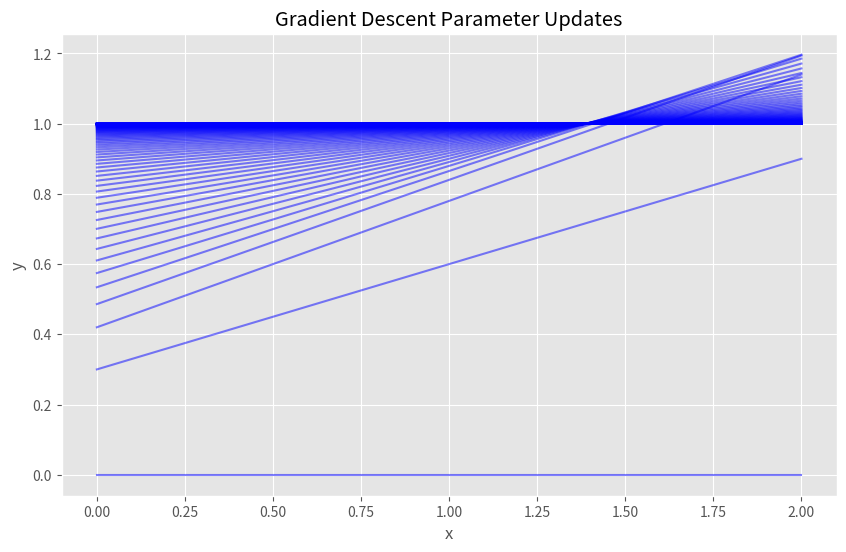
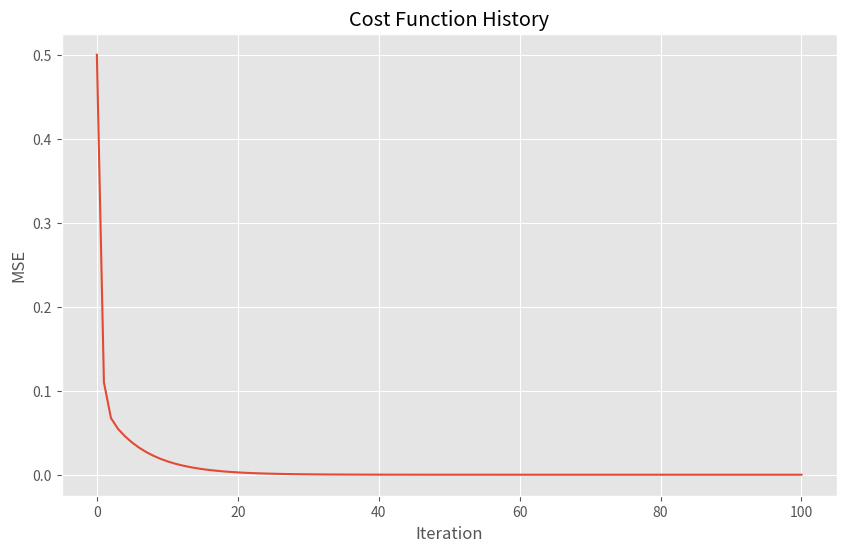

These figures' Python source, in order:
import numpy as np
import matplotlib.pyplot as plt
import time

plt.style.use(["ggplot"])


def model(w, x):
    ypred = np.dot(w, x)
    return ypred


def grad_mse(w, xy):

    (x, y) = xy

    # Compute the output
    ypredicted = model(w, x)

    diff = y - ypredicted

    # this gives gradient of both w's
    grad = -np.dot(x, diff)

    return grad


def mse(w, xy):

    (x, y) = xy

    xt = np.transpose(x)

    ypredicted = np.dot(w, x)

    loss = np.sum(
        (y - ypredicted) *
        (y - ypredicted)
    )

    m = 2 * len(y)

    loss = loss / m

    return loss


def gradient_descent(
    xy,
    max_iterations,
    w,
    obj_func,
    mse_func,
    grad_func,
    extra_param=[],
    learning_rate=0.05,
    momentum=0.8
):

    (x, y) = xy

    w_history = w
    f_history = obj_func(w, x)
    cost_history = mse_func(w, xy)

    delta_w = np.zeros(2)

    i = 0

    while i < max_iterations:

        delta_w = -learning_rate * grad_func(w, xy)

        w = w + delta_w

        # store the history of w and f

        w_history = np.vstack((w_history, w))

        ypredicted = obj_func(w, x)

        f_history = np.vstack((f_history, ypredicted))

        cost_history = np.vstack(
            (cost_history, mse_func(w, xy))
        )

        i = i + 1

    return w_history, f_history, cost_history


# ==================================================
# TEST DATA FROM THE VIDEO
# ==================================================

ndim = 2
npoints = 3

w = np.array([0.0, 0.0])

myones = np.ones(npoints)

x = np.arange(0, npoints)

x = np.vstack((myones, x))

y = model(w, x)

y = y + 1

xy = (x, y)

print("xy:")
print(xy)

max_iterations = 100

w_hist, f_hist, c_hist = gradient_descent(
    xy,
    max_iterations,
    w,
    model,
    mse,
    grad_mse,
    learning_rate=0.1,
    momentum=0.8
)

print("\nFinal Weights:")
print(w_hist[-1])

print("\nFinal Cost:")
print(c_hist[-1])

# ==================================================
# PLOT PREDICTION HISTORY
# ==================================================

plt.figure(figsize=(10, 6))

for i in range(len(f_hist)):
    plt.plot(
        x[1],
        f_hist[i],
        "b-",
        alpha=0.5
    )

plt.title("Gradient Descent Parameter Updates")
plt.xlabel("x")
plt.ylabel("y")

plt.show()

# ==================================================
# PLOT COST HISTORY
# ==================================================

plt.figure(figsize=(10, 6))

plt.plot(c_hist)

plt.title("Cost Function History")
plt.xlabel("Iteration")
plt.ylabel("MSE")

plt.show()
